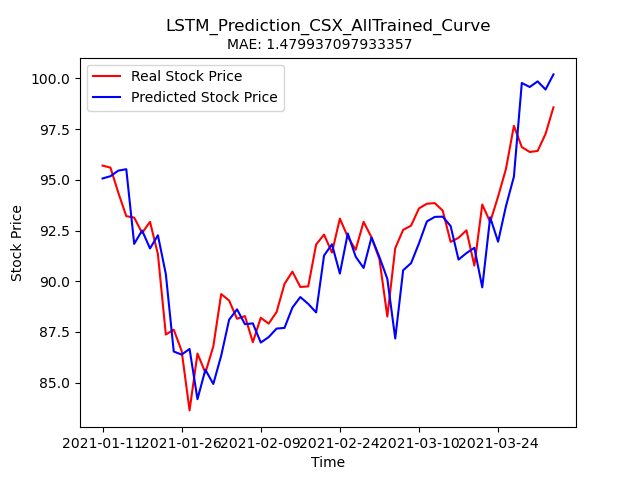

The file beside this chart, header and first rows:
Stock, Date, Real_Price, Predicted_Price
CSX, 2021-01-11, 95.7, 95.06
CSX, 2021-01-12, 95.6, 95.18
CSX, 2021-01-13, 94.35, 95.45
CSX, 2021-01-14, 93.21, 95.52
CSX, 2021-01-15, 93.14, 91.84
CSX, 2021-01-19, 92.38, 92.5
CSX, 2021-01-20, 92.93, 91.62
CSX, 2021-01-21, 91.33, 92.27
CSX, 2021-01-22, 87.37, 90.35
CSX, 2021-01-25, 87.61, 86.54
CSX, 2021-01-26, 86.57, 86.39
CSX, 2021-01-27, 83.64, 86.67
CSX, 2021-01-28, 86.44, 84.19
CSX, 2021-01-29, 85.5, 85.64
CSX, 2021-02-01, 86.79, 84.94
CSX, 2021-02-02, 89.37, 86.33
CSX, 2021-02-03, 89.05, 88.1
CSX, 2021-02-04, 88.15, 88.62
CSX, 2021-02-05, 88.28, 87.88
CSX, 2021-02-08, 87, 87.92
CSX, 2021-02-09, 88.2, 86.98
CSX, 2021-02-10, 87.91, 87.25
CSX, 2021-02-11, 88.48, 87.67
CSX, 2021-02-12, 89.87, 87.7
CSX, 2021-02-16, 90.48, 88.7
CSX, 2021-02-17, 89.72, 89.22
CSX, 2021-02-18, 89.75, 88.88
CSX, 2021-02-19, 91.81, 88.46
CSX, 2021-02-22, 92.3, 91.27
CSX, 2021-02-23, 91.41, 91.82
CSX, 2021-02-24, 93.09, 90.38
CSX, 2021-02-25, 92.19, 92.36
CSX, 2021-02-26, 91.55, 91.21
CSX, 2021-03-01, 92.93, 90.65
CSX, 2021-03-02, 92.16, 92.16
CSX, 2021-03-03, 91.09, 91.19
CSX, 2021-03-04, 88.26, 90.12
CSX, 2021-03-05, 91.63, 87.18
CSX, 2021-03-08, 92.53, 90.54
CSX, 2021-03-09, 92.74, 90.89
CSX, 2021-03-10, 93.59, 91.87
CSX, 2021-03-11, 93.82, 92.95
CSX, 2021-03-12, 93.85, 93.17
CSX, 2021-03-15, 93.48, 93.18
CSX, 2021-03-16, 91.94, 92.72
CSX, 2021-03-17, 92.14, 91.07
CSX, 2021-03-18, 92.51, 91.39
CSX, 2021-03-19, 90.77, 91.65
CSX, 2021-03-22, 93.78, 89.7
CSX, 2021-03-23, 92.92, 93.15
CSX, 2021-03-24, 94.17, 91.95
CSX, 2021-03-25, 95.54, 93.71
CSX, 2021-03-26, 97.66, 95.15
CSX, 2021-03-29, 96.61, 99.77
CSX, 2021-03-30, 96.37, 99.57
CSX, 2021-03-31, 96.42, 99.85
CSX, 2021-04-01, 97.26, 99.45
CSX, 2021-04-05, 98.57, 100.2
